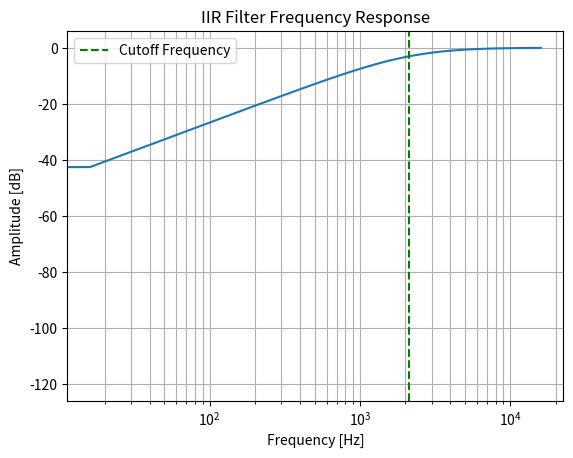
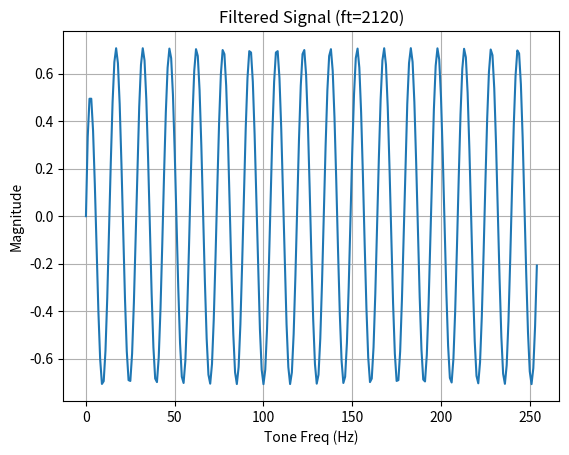

Reproduce these figures in Python, in order.
import math
import numpy as np
from scipy import signal
import matplotlib.pyplot as plt

#fs = 1280
#cutoff_freq = 150
#fs = 150
#cutoff_freq = 30
fs = 32000
cutoff_freq = 2120
#tau = 75e-6
#cutoff_freq_l = 1/(2 * np.pi * tau)

# Using 'sos' network configuration for stability

Ts = 1 / fs
#nyquist_freq = 0.5 * fs
#normalized_cutoff = cutoff_freq / nyquist_freq
# This is the SciPy generation of the HPF
#sos = signal.butter(1, normalized_cutoff, btype='high', output='sos')
# This is the SciPy generation of the LPF
#sos = signal.butter(1, normalized_cutoff, btype='low', output='sos')

# This is the manual generation of the HPF
wc = 2 * np.pi * cutoff_freq
wc_warped = math.tan(wc * Ts / 2.0)
b0_2 = 1 / (1 + wc_warped)
b1_2 = -b0_2 
a0_2 = 1
a1_2 = -b0_2 * (1 - wc_warped)
sos = []
sos.append([b0_2, b1_2, 0.0, a0_2, a1_2, 0.0 ])

"""
# This is the manual generation of the HPF
wc_l = 2 * np.pi * cutoff_freq_l
wc_warped_l = math.tan(wc_l * Ts / 2.0)
wc_h = 2 * np.pi * cutoff_freq_h
wc_warped_h = math.tan(wc_h * Ts / 2.0)

b0_2 = (1 + wc_warped_l) / (1 + wc_warped_h)
b1_2 = (wc_warped_l - 1) / (1 + wc_warped_h)
a0_2 = 1
a1_2 = (wc_warped_h - 1) / (1 + wc_warped_h)
sos = []
sos.append([b0_2, b1_2, 0.0, a0_2, a1_2, 0.0 ])
"""

"""
# This is the manual generation of the LPF
wc = 2 * np.pi * cutoff_freq
wc_warped = math.tan(wc * Ts / 2.0)
b0_2 = wc_warped / (1 + wc_warped)
b1_2 = b0_2 
a0_2 = 1
a1_2 = (wc_warped - 1) / (wc_warped + 1)
sos = []
sos.append([b0_2, b1_2, 0.0, a0_2, a1_2, 0.0 ])
"""

print(sos)
print("b0", sos[0][0])
print("b1", sos[0][1])
print("a0", sos[0][3])
print("a1", sos[0][4])
b0 = sos[0][0]
b1 = sos[0][1]
a0 = sos[0][3]
a1 = sos[0][4]

# Compute frequency response for SOS filter
w, h = signal.freqz_sos(sos, worN=1000, fs=fs) 
# worN is number of points, fs for Hz output

 # Plotting the magnitude response in dB
plt.figure()
plt.semilogx(w, 20 * np.log10(np.maximum(abs(h), 1e-6))) # np.maximum for avoiding log(0)
plt.title('IIR Filter Frequency Response')
plt.xlabel('Frequency [Hz]')
plt.ylabel('Amplitude [dB]')
plt.grid(which='both', axis='both')
plt.axvline(cutoff_freq, color='green', linestyle='--', label='Cutoff Frequency')
plt.legend()
plt.show()

# Sanity check: generate a sample signal of one second
t = np.linspace(0, fs, fs, endpoint=False)
ft = cutoff_freq
omega = 2 * 3.1415926 * (ft) / fs
s = np.sin(omega * t)

# Apply the IIR filter to the test signal

# The SCIPY way
#filtered_s = signal.sosfilt(sos, s)

# The manual way
result = []
prev_x = 0
prev_y = 0
for i in range(0, s.shape[0]):
    x = s[i]
    y = b0 * x + b1 * prev_x - a1 * prev_y
    prev_x = x
    prev_y = y 
    result.append(y)
filtered_s = np.array(result)    

# Plot resulting signal
fig, ax = plt.subplots()
ax.plot(t[0:255], filtered_s[0:255])
ax.set_title('Filtered Signal (ft=' + str(ft) + ')')
ax.set_xlabel('Tone Freq (Hz)')
ax.set_ylabel('Magnitude')
ax.grid(True)
plt.show()

